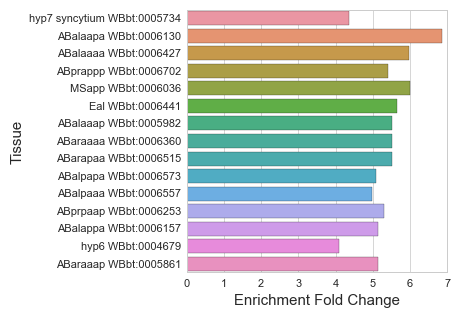

The file beside this chart, header and first rows:
#WBPaper00037950_hypodermis_embryo_enric…
, Tissue, Expected, Observed, Enrichment Fold Change, Q value
39, hyp7 syncytium WBbt:0005734, 5.051, 22.0, 4.356, 7.496393300670017e-08
42, ABalaapa WBbt:0006130, 1.168, 8.0, 6.848, 0.0001586
51, ABalaaaa WBbt:0006427, 1.34, 8.0, 5.97, 0.0003699
36, ABprappp WBbt:0006702, 1.478, 8.0, 5.414, 0.000658
35, MSapp WBbt:0006036, 1.168, 7.0, 5.992, 0.0006713
45, Eal WBbt:0006441, 1.237, 7.0, 5.659, 0.0008804
64, ABarapaa WBbt:0006515, 1.271, 7.0, 5.506, 0.0009356
63, ABalaaap WBbt:0005982, 1.271, 7.0, 5.506, 0.0009356
28, ABaraaaa WBbt:0006360, 1.271, 7.0, 5.506, 0.0009356
83, ABalpapa WBbt:0006573, 1.374, 7.0, 5.093, 0.001197
25, ABalpaaa WBbt:0006557, 1.409, 7.0, 4.969, 0.001314
66, ABalappa WBbt:0006157, 1.168, 6.0, 5.136, 0.002056
8, hyp6 WBbt:0004679, 1.959, 8.0, 4.085, 0.002056
29, ABaraaap WBbt:0005861, 1.168, 6.0, 5.136, 0.002056
12, MSapa WBbt:0005898, 1.134, 6.0, 5.291, 0.002056
21, ABprpaap WBbt:0006253, 1.134, 6.0, 5.291, 0.002056
84, ABplpapp WBbt:0006420, 1.203, 6.0, 4.989, 0.002158
17, ABaraapa WBbt:0005853, 1.237, 6.0, 4.85, 0.00246
7, ABalpaap WBbt:0005934, 1.271, 6.0, 4.719, 0.002794
34, excretory duct cell WBbt:0004540, 1.271, 6.0, 4.719, 0.002794
33, ABplappp WBbt:0006470, 1.306, 6.0, 4.595, 0.002794
55, ABplpppa WBbt:0006423, 1.271, 6.0, 4.719, 0.002794
13, Caap WBbt:0005921, 1.271, 6.0, 4.719, 0.002794
6, ABaraapp WBbt:0006153, 1.271, 6.0, 4.719, 0.002794
77, ABplpapa WBbt:0006087, 1.306, 6.0, 4.595, 0.002794
19, ABprappa WBbt:0006269, 1.306, 6.0, 4.595, 0.002794
32, P11 WBbt:0004410, 1.993, 7.0, 3.512, 0.006605
47, P6 WBbt:0006775, 1.134, 5.0, 4.41, 0.006902
48, ABprapap WBbt:0006678, 1.168, 5.0, 4.28, 0.006902
16, ABprpaaa WBbt:0006167, 1.203, 5.0, 4.158, 0.006902
52, ABpraapp WBbt:0006335, 1.134, 5.0, 4.41, 0.006902
74, P4 WBbt:0006773, 1.168, 5.0, 4.28, 0.006902
65, P9 WBbt:0006778, 1.168, 5.0, 4.28, 0.006902
53, ABprpppp WBbt:0006179, 1.168, 5.0, 4.28, 0.006902
70, P2 WBbt:0006771, 1.134, 5.0, 4.41, 0.006902
44, ABprpppa WBbt:0005943, 1.134, 5.0, 4.41, 0.006902
67, ABarappa WBbt:0006005, 1.134, 5.0, 4.41, 0.006902
61, AB WBbt:0004015, 1.134, 5.0, 4.41, 0.006902
3, MSppaa WBbt:0006531, 1.168, 5.0, 4.28, 0.006902
2, MSaaap WBbt:0006160, 1.203, 5.0, 4.158, 0.006902
1, MSaapp WBbt:0006425, 1.237, 5.0, 4.042, 0.006902
56, Epl WBbt:0006000, 1.237, 5.0, 4.042, 0.006902
49, ABpraaap WBbt:0006534, 1.134, 5.0, 4.41, 0.006902
38, P7 WBbt:0006776, 1.168, 5.0, 4.28, 0.006902
20, MSpaap WBbt:0005878, 1.134, 5.0, 4.41, 0.006902
14, ABalaapp WBbt:0006553, 1.134, 5.0, 4.41, 0.006902
31, ABprpapa WBbt:0006259, 1.168, 5.0, 4.28, 0.006902
18, ABprppaa WBbt:0005984, 1.271, 5.0, 3.933, 0.007557
54, ABprppap WBbt:0006346, 1.306, 5.0, 3.829, 0.008549
58, ABplpppp WBbt:0006647, 1.306, 5.0, 3.829, 0.008549
81, Capp WBbt:0006098, 1.34, 5.0, 3.731, 0.00944
78, Cppp WBbt:0006268, 1.34, 5.0, 3.731, 0.00944
75, P10 WBbt:0006779, 1.34, 5.0, 3.731, 0.00944
71, ABpraapa WBbt:0006302, 1.34, 5.0, 3.731, 0.00944
68, ABalpppa WBbt:0006649, 1.34, 5.0, 3.731, 0.00944
40, Capa WBbt:0006444, 1.409, 5.0, 3.549, 0.01121
41, ABalppaa WBbt:0005944, 1.443, 5.0, 3.465, 0.01249
62, ABarpaaa WBbt:0006398, 1.546, 5.0, 3.234, 0.01753
80, Cpapa WBbt:0005962, 1.546, 5.0, 3.234, 0.01753
... 26 more rows
